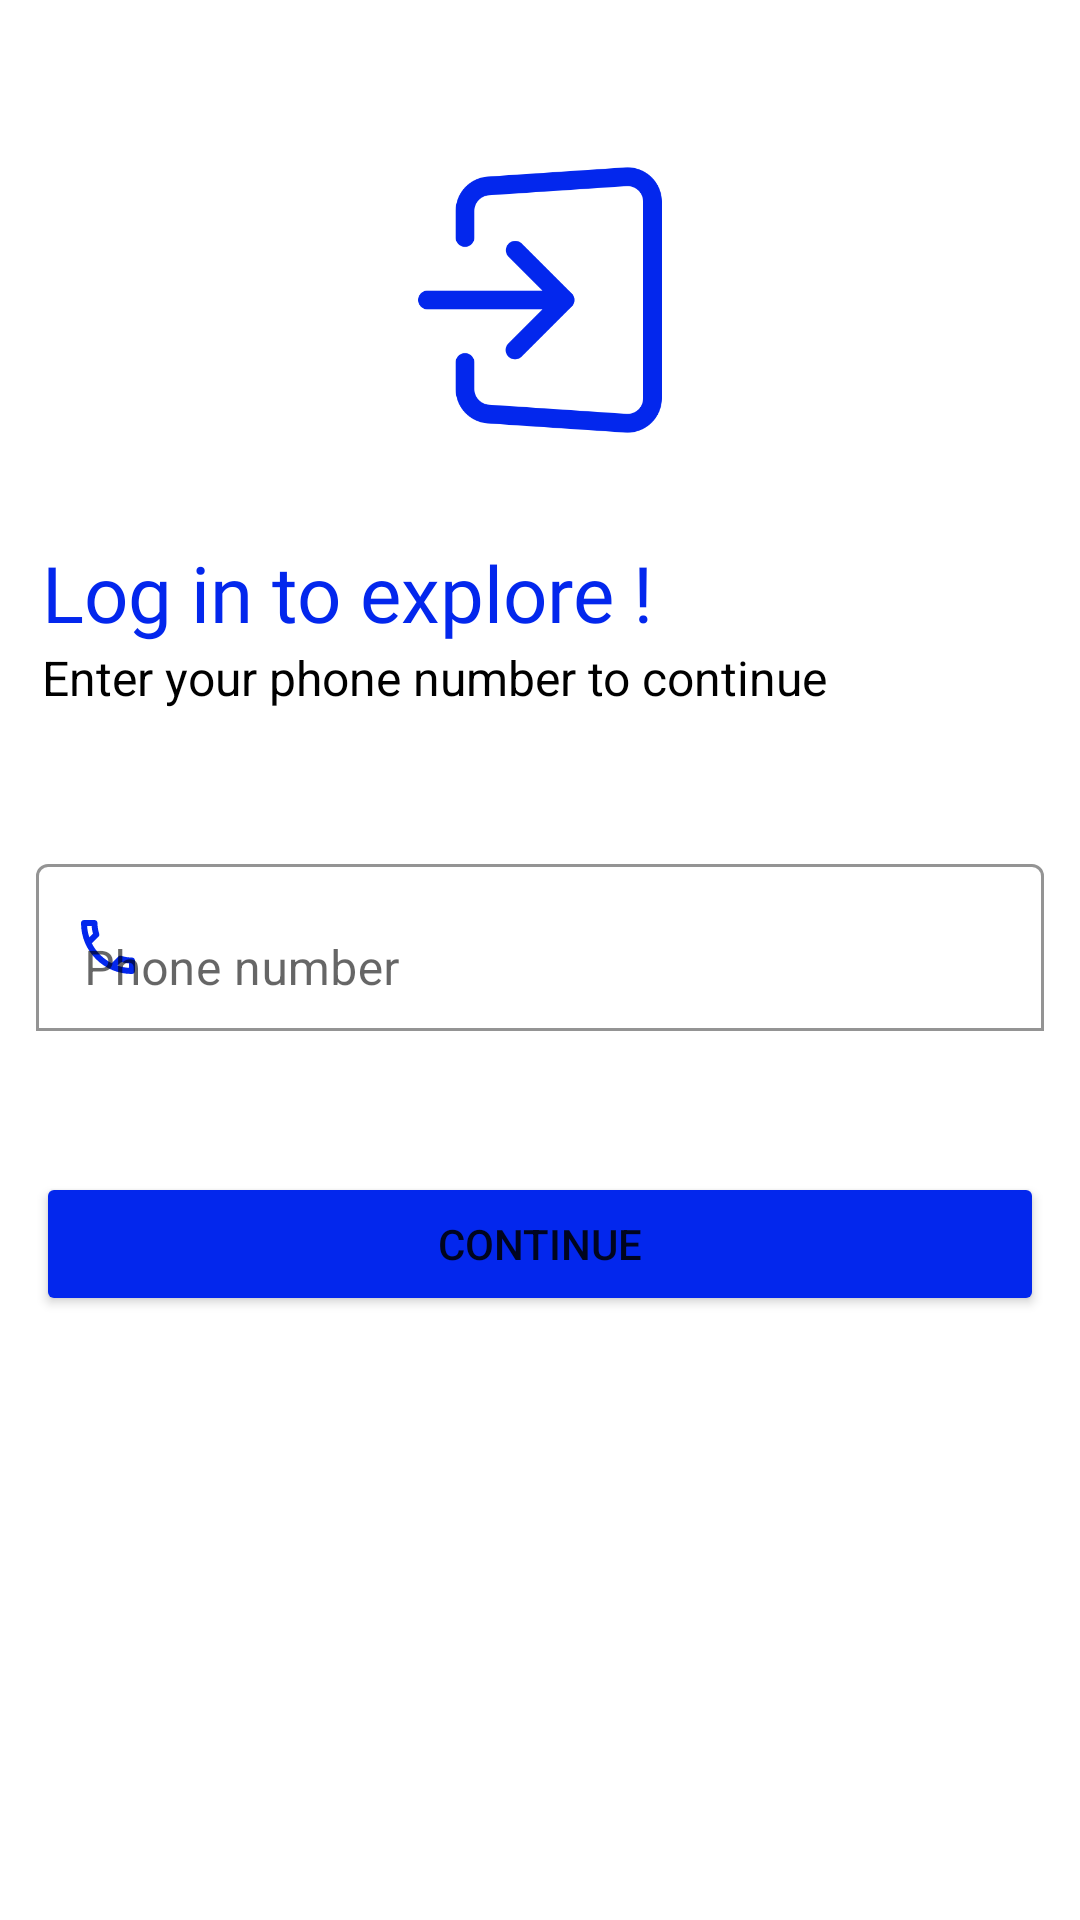

Android layout source for this screen:
<!-- AndroidManifest.xml: application theme Theme.BarcodeShope -->
<!-- res/layout/activity_otp_send.xml -->
<?xml version="1.0" encoding="utf-8"?>
<LinearLayout xmlns:android="http://schemas.android.com/apk/res/android"
    xmlns:app="http://schemas.android.com/apk/res-auto"
    xmlns:tools="http://schemas.android.com/tools"
    android:layout_width="match_parent"
    android:layout_height="match_parent"
    tools:context=".otpSend"
    android:orientation="vertical">

    <ImageView
        android:layout_width="100dp"
        android:layout_height="100dp"
        android:layout_marginTop="50dp"
        android:src="@drawable/login"
        android:layout_gravity="center"/>
    <LinearLayout
        android:layout_width="match_parent"
        android:layout_height="wrap_content"
        android:orientation="vertical"
        android:layout_margin="14dp"
        >

        <TextView
            android:layout_width="wrap_content"
            android:layout_height="wrap_content"
            android:fontFamily="@font/acme"
            android:text="Log in to explore !"
            android:textColor="#0327ED"
            android:textSize="26dp"
            android:layout_marginTop="16dp"/>

        <TextView
            android:layout_width="wrap_content"
            android:layout_height="wrap_content"
            android:text="Enter your phone number to continue "
            android:textColor="@color/black"
            android:textSize="16dp" />



    </LinearLayout>

    <com.google.android.material.textfield.TextInputLayout
        android:id="@+id/layoutName"
        android:layout_width="match_parent"
        android:layout_height="70dp"
        android:layout_marginStart="12dp"
        android:layout_marginTop="32dp"
        android:layout_marginEnd="12dp"
        app:boxBackgroundColor="@color/white"
        app:boxBackgroundMode="outline"
        app:boxCollapsedPaddingTop="7dp"
        app:boxStrokeColor="#0327ED"
        app:boxStrokeWidth="1dp"
        app:boxStrokeWidthFocused="2dp"
        app:hintTextColor="#0327ED"
        app:layout_constraintEnd_toEndOf="parent"
        app:layout_constraintStart_toStartOf="parent"
        app:layout_constraintTop_toTopOf="parent"
        app:prefixText="+91"
        app:startIconDrawable="@drawable/ic_outline_phone_24"
        app:startIconTint="#0327ED">

        <com.google.android.material.textfield.TextInputEditText
            android:id="@+id/etPhone"
            android:layout_width="match_parent"
            android:layout_height="wrap_content"
            android:hint="Phone number "
            android:inputType="textPersonName|phone" />
    </com.google.android.material.textfield.TextInputLayout>

    <Button
        android:id="@+id/btnSend"
        android:layout_width="match_parent"
        android:layout_height="wrap_content"
        android:text="Continue"
        android:layout_marginLeft="12dp"
        android:layout_marginRight="12dp"
        android:backgroundTint="#0327ED"
        android:layout_gravity="center"
        android:layout_marginTop="38dp"/>

    <ProgressBar
        android:id="@+id/progressBar"
        style="?android:attr/progressBarStyle"
        android:layout_width="match_parent"
        android:layout_gravity="center"
        android:layout_height="wrap_content"
        android:visibility="gone"
        app:layout_constraintTop_toTopOf="@+id/btnSend" />

</LinearLayout>
<!-- resources referenced by this layout -->
<resources>
  <color name="black">#FF000000</color>
  <color name="white">#FFFFFFFF</color>
  <!-- drawable ic_outline_phone_24 (drawable-v24) -->
  <vector android:height="24dp" android:tint="#0327ED"
      android:viewportHeight="24" android:viewportWidth="24"
      android:width="24dp" xmlns:android="http://schemas.android.com/apk/res/android">
      <path android:fillColor="@android:color/white" android:pathData="M6.54,5c0.06,0.89 0.21,1.76 0.45,2.59l-1.2,1.2c-0.41,-1.2 -0.67,-2.47 -0.76,-3.79h1.51m9.86,12.02c0.85,0.24 1.72,0.39 2.6,0.45v1.49c-1.32,-0.09 -2.59,-0.35 -3.8,-0.75l1.2,-1.19M7.5,3H4c-0.55,0 -1,0.45 -1,1 0,9.39 7.61,17 17,17 0.55,0 1,-0.45 1,-1v-3.49c0,-0.55 -0.45,-1 -1,-1 -1.24,0 -2.45,-0.2 -3.57,-0.57 -0.1,-0.04 -0.21,-0.05 -0.31,-0.05 -0.26,0 -0.51,0.1 -0.71,0.29l-2.2,2.2c-2.83,-1.45 -5.15,-3.76 -6.59,-6.59l2.2,-2.2c0.28,-0.28 0.36,-0.67 0.25,-1.02C8.7,6.45 8.5,5.25 8.5,4c0,-0.55 -0.45,-1 -1,-1z"/>
  </vector>
  <!-- drawable login: png bitmap (drawable-v24, 19409 bytes) -->
  <style name="Theme.BarcodeShope" parent="Theme.MaterialComponents.DayNight.DarkActionBar">
          
          <item name="colorPrimary">@color/purple_500</item>
          <item name="colorPrimaryVariant">@color/purple_700</item>
          <item name="colorOnPrimary">@color/white</item>
          
          <item name="colorSecondary">@color/teal_200</item>
          <item name="colorSecondaryVariant">@color/teal_700</item>
          <item name="colorOnSecondary">@color/black</item>
          
          <item name="android:statusBarColor" tools:targetApi="l">?attr/colorPrimaryVariant</item>
          
      </style>
  <color name="purple_500">#FF6200EE</color>
  <color name="purple_700">#FF3700B3</color>
  <color name="teal_200">#0327ED</color>
  <color name="teal_700">#0327ED</color>
</resources>
